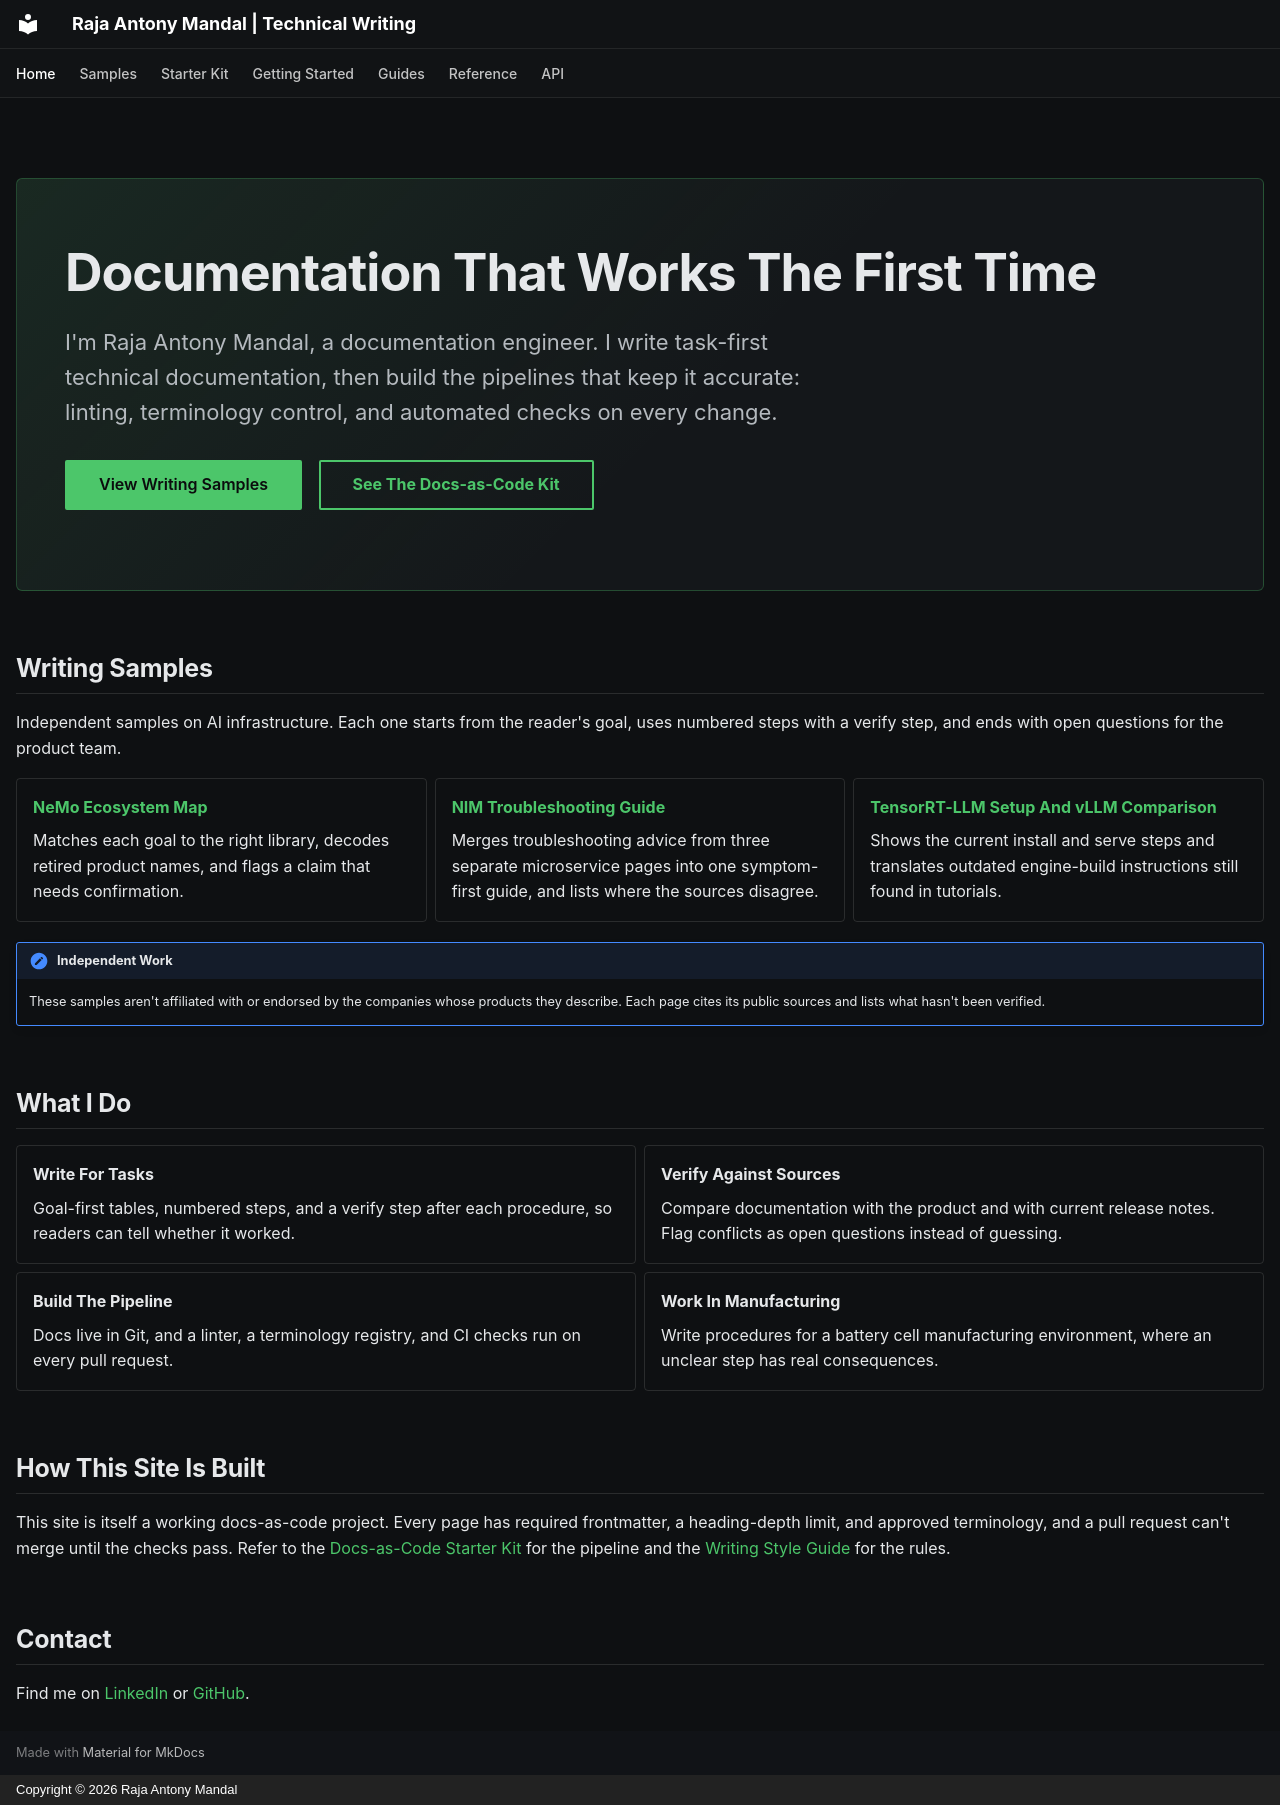

repository: Raja925/docs-as-code · page: index.html · generator: mkdocs · copyright: Copyright © 2026 Raja Antony Mandal

---
title: Raja Antony Mandal, Technical Writing Portfolio
description: Portfolio of Raja Antony Mandal, a documentation engineer. Independent technical writing samples on AI infrastructure, plus a docs-as-code pipeline that keeps documentation correct.
last_updated: 2026-10-24
status: stable
hide:
  - navigation
  - toc
---

<!-- terminology: ignore-next-line -->
<div class="hero" markdown>

# Documentation That Works The First Time

<p class="hero-lead">I'm Raja Antony Mandal, a documentation engineer. I write task-first technical documentation, then build the pipelines that keep it accurate: linting, terminology control, and automated checks on every change.</p>

[View Writing Samples](samples/index.md){ .md-button .md-button--primary }
[See The Docs-as-Code Kit](starter-kit.md){ .md-button }

</div>

## Writing Samples

Independent samples on AI infrastructure. Each one starts from the reader's goal, uses numbered steps with a verify step, and ends with open questions for the product team.

<!-- terminology: ignore-next-line -->
<div class="grid cards" markdown>

- **[NeMo Ecosystem Map](samples/nemo-ecosystem-map.md)**

    Matches each goal to the right library, decodes retired product names, and flags a claim that needs confirmation.

- **[NIM Troubleshooting Guide](samples/nim-troubleshooting-guide.md)**

    Merges troubleshooting advice from three separate microservice pages into one symptom-first guide, and lists where the sources disagree.

- **[TensorRT-LLM Setup And vLLM Comparison](samples/tensorrt-llm-setup-and-vllm.md)**

    Shows the current install and serve steps and translates outdated engine-build instructions still found in tutorials.

</div>

!!! note "Independent Work"
    These samples aren't affiliated with or endorsed by the companies whose products they describe. Each page cites its public sources and lists what hasn't been verified.

## What I Do

<!-- terminology: ignore-next-line -->
<div class="grid cards two-col" markdown>

- **Write For Tasks**

    Goal-first tables, numbered steps, and a verify step after each procedure, so readers can tell whether it worked.

- **Verify Against Sources**

    Compare documentation with the product and with current release notes. Flag conflicts as open questions instead of guessing.

- **Build The Pipeline**

    Docs live in Git, and a linter, a terminology registry, and CI checks run on every pull request.

- **Work In Manufacturing**

    Write procedures for a battery cell manufacturing environment, where an unclear step has real consequences.

</div>

## How This Site Is Built

This site is itself a working docs-as-code project. Every page has required frontmatter, a heading-depth limit, and approved terminology, and a pull request can't merge until the checks pass. Refer to the [Docs-as-Code Starter Kit](starter-kit.md) for the pipeline and the [Writing Style Guide](guides/style-guide.md) for the rules.

## Contact

Find me on [LinkedIn](https://linkedin.com/in/raja-antony) or [GitHub](https://github.com/raja925).
